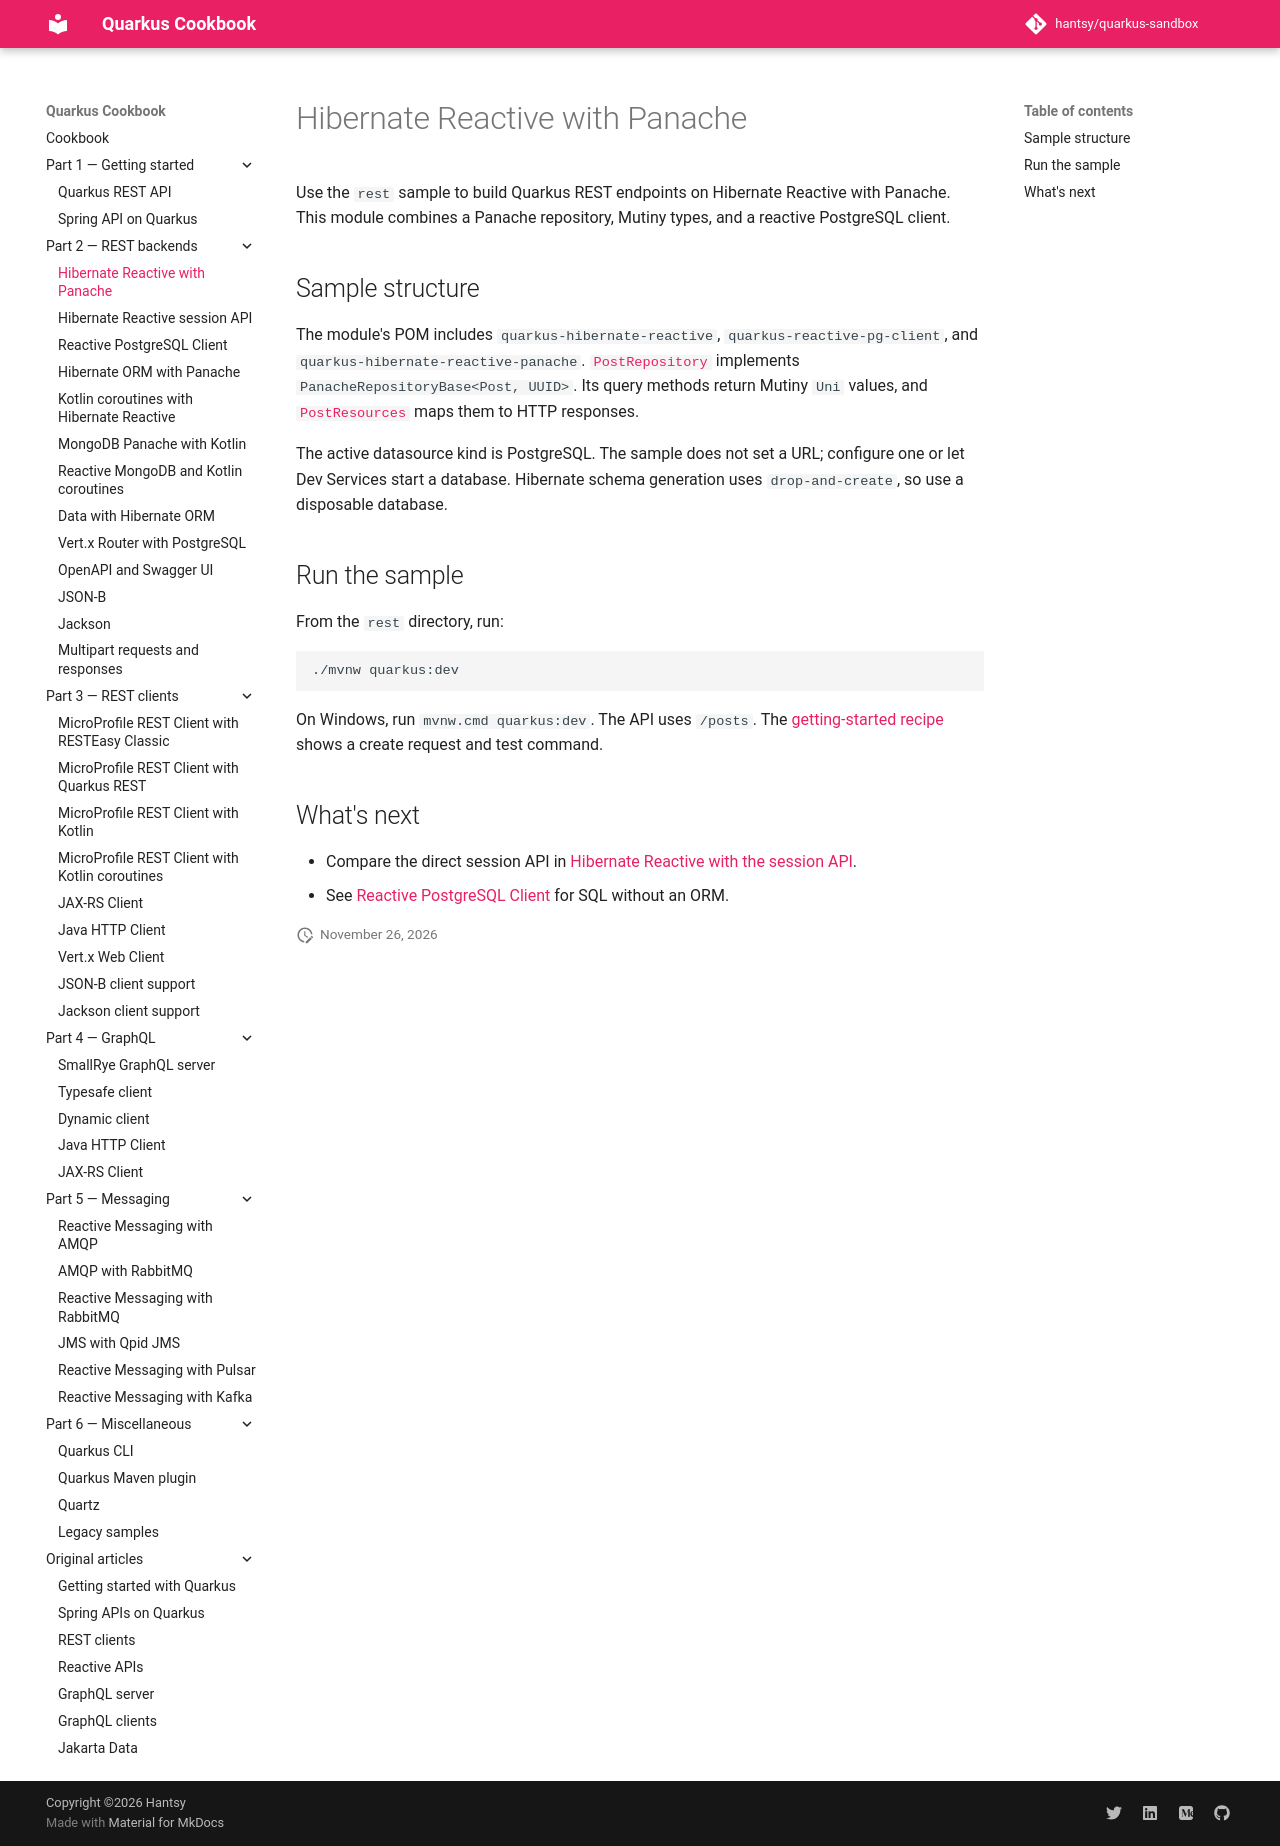

repository: hantsy/quarkus-sandbox · page: part-2-rest-backends/hibernate-reactive-panache/index.html · generator: mkdocs

# Hibernate Reactive with Panache

Use the `rest` sample to build Quarkus REST endpoints on Hibernate Reactive
with Panache. This module combines a Panache repository, Mutiny types, and a
reactive PostgreSQL client.

## Sample structure

The module's POM includes `quarkus-hibernate-reactive`,
`quarkus-reactive-pg-client`, and `quarkus-hibernate-reactive-panache`.
[`PostRepository`](https://github.com/hantsy/quarkus-sandbox/blob/master/rest/src/main/java/com/example/PostRepository.java)
implements `PanacheRepositoryBase<Post, UUID>`. Its query methods return
Mutiny `Uni` values, and
[`PostResources`](https://github.com/hantsy/quarkus-sandbox/blob/master/rest/src/main/java/com/example/PostResources.java)
maps them to HTTP responses.

The active datasource kind is PostgreSQL. The sample does not set a URL;
configure one or let Dev Services start a database. Hibernate schema
generation uses `drop-and-create`, so use a disposable database.

## Run the sample

From the `rest` directory, run:

```shell
./mvnw quarkus:dev
```

On Windows, run `mvnw.cmd quarkus:dev`. The API uses `/posts`. The
[getting-started recipe](../part-1-getting-started/quarkus-rest.md) shows a
create request and test command.

## What's next

- Compare the direct session API in [Hibernate Reactive with the session
  API](./hibernate-reactive-session.md).
- See [Reactive PostgreSQL Client](./reactive-pg-client.md) for SQL without an
  ORM.
